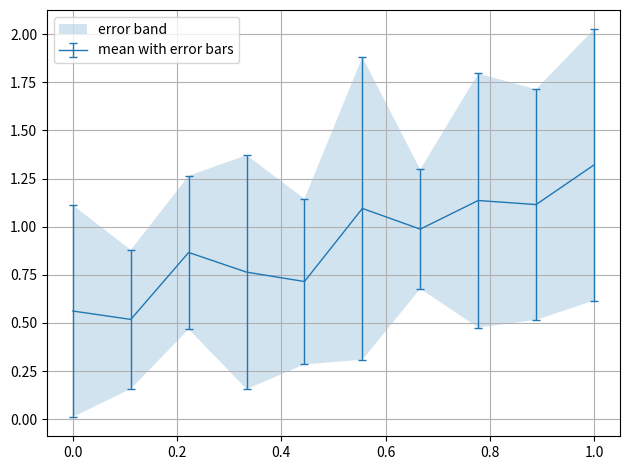

Python code for this plot:
#%%
"""
https://stackoverflow.com/questions/55368485/draw-error-shading-bands-on-line-plot-python?noredirect=1&lq=1
"""

# import numpy as np                 # v 1.19.2
# import matplotlib.pyplot as plt    # v 3.3.2
#
# rng = np.random.default_rng(seed=1)
#
# x = np.linspace(0, 5*np.pi, 50)
# y = np.sin(x)
# # error = np.random.normal(0.1, 0.02, size=x.shape) # I leave this out
# nb_yfuncs = 25
# ynoise = rng.normal(1, 0.1, size=(nb_yfuncs, y.size))
# yfuncs = nb_yfuncs*[y] + ynoise
#
# # fig, ax = plt.subplots(figsize=(10,4))
# # for yfunc in yfuncs:
# #     plt.plot(x, yfunc, 'k-')
# #
# # plt.show()
#
# ymean = yfuncs.mean(axis=0)
# ymin = yfuncs.min(axis=0)
# ymax = yfuncs.max(axis=0)
# yerror = np.stack((ymean-ymin, ymax-ymean))
#
# fig, ax = plt.subplots(figsize=(10, 4))
# ax.grid()
# plt.fill_between(x, ymin, ymax, alpha=0.2, label='error band')
# plt.errorbar(x, ymean, yerror, color='tab:blue', ecolor='tab:blue',
#              capsize=3, linewidth=1, label='mean with error bars')
# plt.legend()
#
# plt.show()

#%%

import numpy as np                 # v 1.19.2
import matplotlib.pyplot as plt    # v 3.3.2

# the number of x values to consider in a given range e.g. [0,1] will sample 10 raw features x sampled at in [0,1] interval
num_x: int = 10
# the repetitions for each x feature value e.g. multiple measurements for sample x=0.0 up to x=1.0 at the end
rep_per_x: int = 5
total_size_data_set: int = num_x * rep_per_x
print(f'{total_size_data_set=}')
# - create fake data set
# only consider 10 features from 0 to 1
x = np.linspace(start=0.0, stop=1.0, num=num_x)

# to introduce fake variation add uniform noise to each feature and pretend each one is a new observation for that feature
noise_uniform: np.ndarray = np.random.rand(rep_per_x, num_x)
# same as above but have the noise be the same for each x (thats what the 1 means)
noise_normal: np.ndarray = np.random.randn(rep_per_x, 1)
# signal function
sin_signal: np.ndarray = np.sin(x)
cos_signal: np.ndarray = np.cos(x)
# [rep_per_x, num_x]
y1: np.ndarray = sin_signal + noise_uniform + noise_normal
y2: np.ndarray = cos_signal + noise_uniform + noise_normal

# - since seaborn expects a an x value paired with it's y value, let's flatten the y's and make sure the corresponding
# x value is alined with it's y value.
# x: np.ndarray = np.tile(x, rep_per_x)  # np.tile = Construct an array by repeating A the number of times given by reps.
# y: np.ndarray = np.ravel(y1)  # flatten the y's to match the x values to have the x to it's corresponding y
# y2: np.ndarray = np.ravel(y2)  # flatten the y's to match the x values to have the x to it's corresponding y

ymean = y1.mean(axis=0)
# ymin = yfuncs.min(axis=0)
# ymax = yfuncs.max(axis=0)
# yerror = np.stack((ymean-ymin, ymax-ymean))
yerror = y1.std(axis=0)

fig, axs = plt.subplots(nrows=1, ncols=1, sharex=True, tight_layout=True)
axs.grid()
plt.errorbar(x=x, y=ymean, yerr=yerror, color='tab:blue', ecolor='tab:blue',
             capsize=3, linewidth=1, label='mean with error bars')
plt.fill_between(x, ymean-yerror, ymean+yerror, alpha=0.2, label='error band')
plt.legend()

# fig, axs = plt.subplots(nrows=1, ncols=1, sharex=True, tight_layout=True)
# axs.grid()
# plt.errorbar(x=x, y=ymean, yerr=yerror, color='tab:orange', ecolor='tab:orange',
#              capsize=3, linewidth=1, label='mean with error bars')
# plt.fill_between(x, ymean-yerror, ymean+yerror, alpha=0.2, label='error band')
# plt.legend()

plt.show()